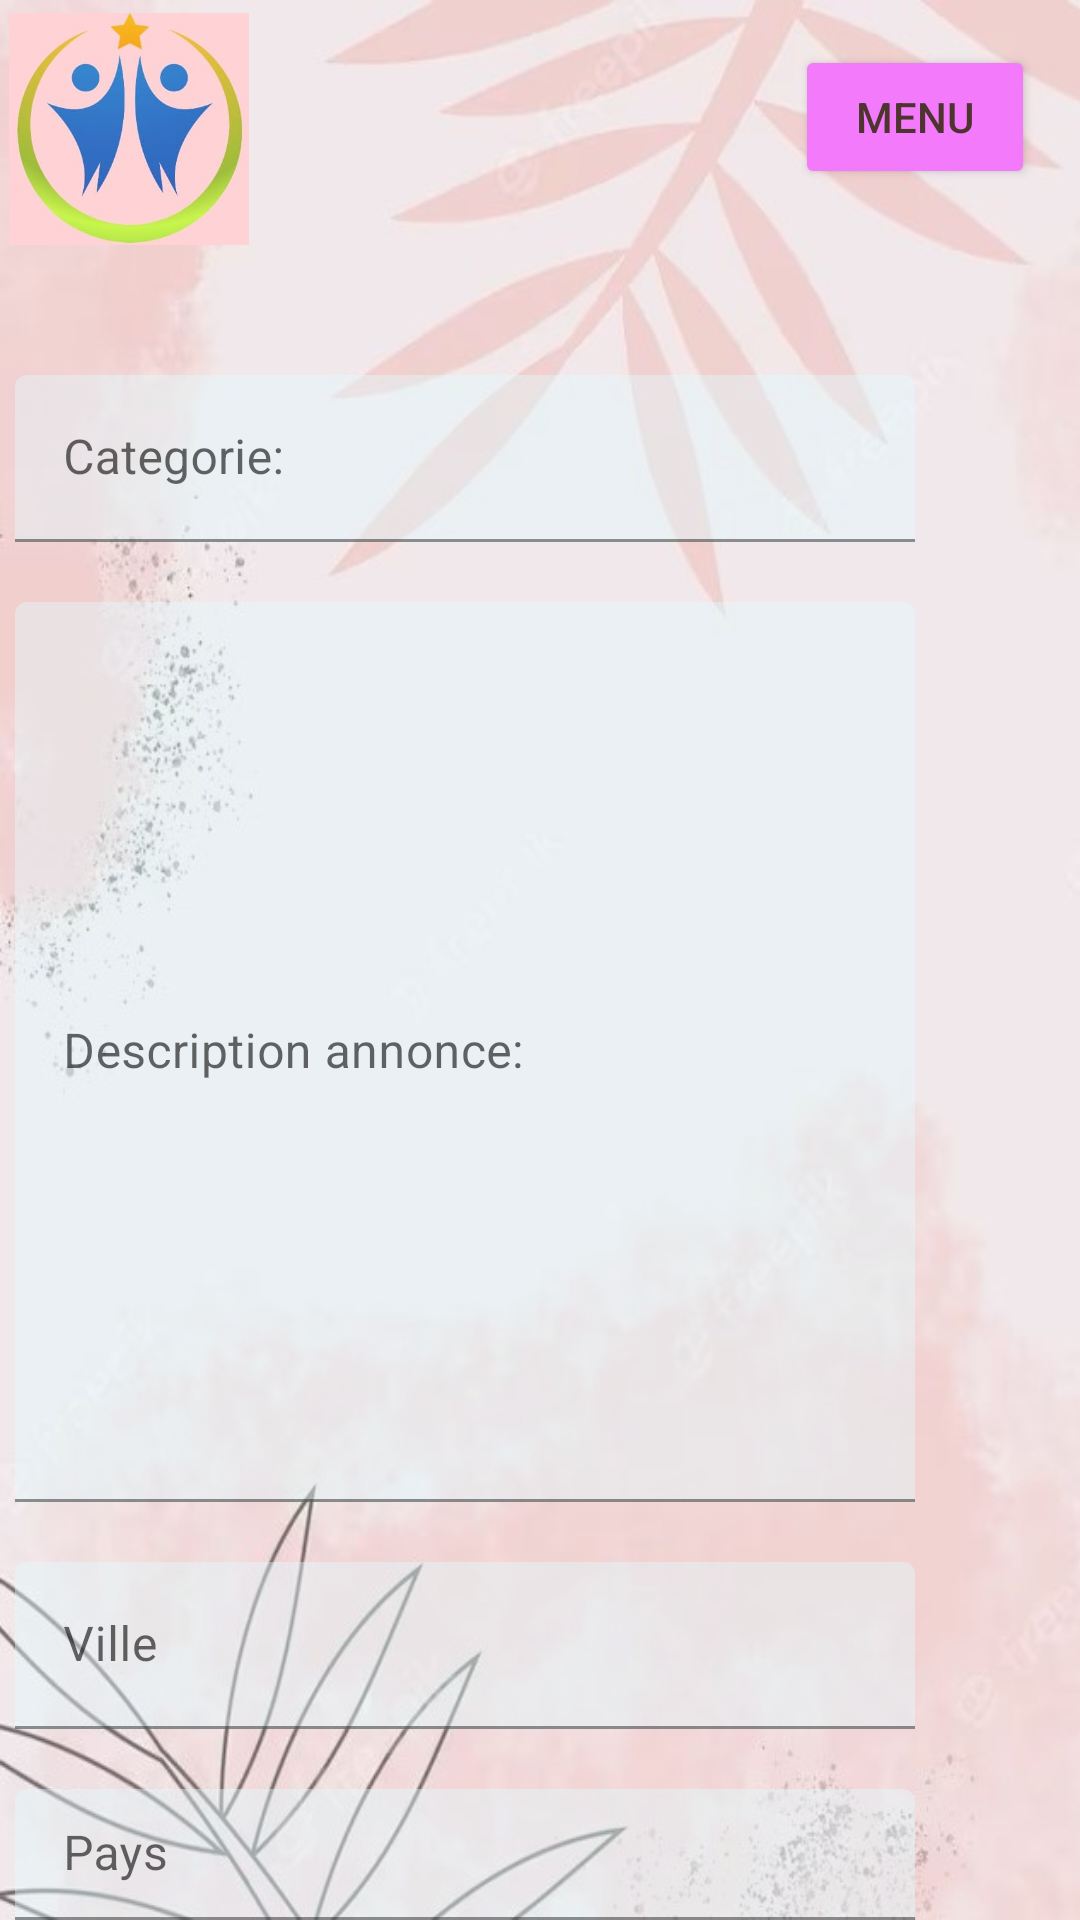

Reconstruct the res/layout file that produces this screen, plus the resources it refers to.
<!-- AndroidManifest.xml: application theme Theme.CaringverseApp -->
<!-- res/layout/poster_announce.xml -->
<?xml version="1.0" encoding="utf-8"?>
<RelativeLayout xmlns:android="http://schemas.android.com/apk/res/android"
    xmlns:app="http://schemas.android.com/apk/res-auto"
    xmlns:tools="http://schemas.android.com/tools"
    android:layout_width="match_parent"
    android:layout_height="match_parent"
    android:background="@drawable/fundal2"
    >

    <ImageView
        android:id="@+id/idLogo8"
        android:layout_width="80dp"
        android:layout_height="80dp"
        android:layout_marginStart="3dp"
        android:layout_marginTop="3dp"
        app:layout_constraintStart_toStartOf="parent"
        app:layout_constraintTop_toTopOf="parent"
        app:srcCompat="@drawable/logo"
        android:contentDescription="@string/logo" />

    <Button
        android:id="@+id/btnMenu"
        android:layout_width="80dp"
        android:layout_height="48dp"
        android:layout_alignParentTop="true"
        android:layout_alignParentEnd="true"
        android:layout_marginTop="15dp"
        android:layout_marginEnd="15dp"
        android:backgroundTint="@color/colorAccent"
        android:text="@string/menu"
        android:textAlignment="center"
        android:textColor="#4E342E"
        app:layout_constraintEnd_toEndOf="parent"
        app:layout_constraintTop_toTopOf="parent"
        tools:ignore="TextContrastCheck" />


    <com.google.android.material.textfield.TextInputLayout
        android:id="@+id/categorieFaraSpinner"
        android:layout_width="300dp"
        android:layout_height="wrap_content"
        android:layout_below="@+id/idLogo8"
        android:layout_alignParentEnd="true"
        android:layout_centerHorizontal="true"
        android:layout_marginTop="42dp"
        android:layout_marginEnd="55dp"
        android:ems="10"
        android:hint="@string/categorie"
        app:layout_constraintEnd_toEndOf="parent"
        app:layout_constraintStart_toStartOf="parent"
        app:layout_constraintTop_toTopOf="parent">

        <com.google.android.material.textfield.TextInputEditText
            android:id="@+id/categorieFaraSpinnerEditText"
            android:layout_width="match_parent"
            android:layout_height="wrap_content"
            android:backgroundTint="#6BDFFAFF"
            tools:ignore="TextContrastCheck" />
    </com.google.android.material.textfield.TextInputLayout>


    <com.google.android.material.textfield.TextInputLayout
        android:id="@+id/descriptionA"
        android:layout_width="300dp"
        android:layout_height="300dp"
        android:layout_below="@+id/categorieFaraSpinner"
        android:layout_alignStart="@+id/categorieFaraSpinner"
        android:layout_alignEnd="@+id/categorieFaraSpinner"
        android:layout_marginStart="0dp"
        android:layout_marginTop="20dp"
        android:layout_marginEnd="0dp"
        android:ems="10"
        android:hint="@string/description_annonce"
        app:layout_constraintEnd_toEndOf="parent"
        app:layout_constraintStart_toStartOf="parent"
        app:layout_constraintTop_toBottomOf="@+id/categorieFaraSpinner">

        <com.google.android.material.textfield.TextInputEditText
            android:id="@+id/descriptionAEditText"
            android:layout_width="match_parent"
            android:layout_height="300dp"
            android:backgroundTint="#6BDFFAFF"
            tools:ignore="TextContrastCheck" />
    </com.google.android.material.textfield.TextInputLayout>


    <com.google.android.material.textfield.TextInputLayout
        android:id="@+id/villeA"
        android:layout_width="300dp"
        android:layout_height="wrap_content"
        android:layout_below="@+id/descriptionA"
        android:layout_alignStart="@+id/descriptionA"
        android:layout_alignEnd="@+id/descriptionA"
        android:layout_marginStart="0dp"
        android:layout_marginTop="20dp"
        android:layout_marginEnd="0dp"
        android:baselineAligned="true"
        android:ems="10"
        android:hint="@string/ville"
        app:layout_constraintEnd_toEndOf="parent"
        app:layout_constraintStart_toStartOf="parent"
        app:layout_constraintTop_toBottomOf="@+id/descriptionA">

        <com.google.android.material.textfield.TextInputEditText
            android:id="@+id/villeAEditText"
            android:layout_width="match_parent"
            android:layout_height="wrap_content"
            android:backgroundTint="#6BDFFAFF"
            tools:ignore="TextContrastCheck" />
    </com.google.android.material.textfield.TextInputLayout>

    <com.google.android.material.textfield.TextInputLayout
        android:id="@+id/paysA"
        android:layout_width="300dp"
        android:layout_height="wrap_content"
        android:layout_below="@+id/villeA"
        android:layout_alignStart="@+id/villeA"
        android:layout_alignEnd="@+id/villeA"
        android:layout_marginStart="0dp"
        android:layout_marginTop="20dp"
        android:layout_marginEnd="0dp"
        android:ems="10"
        android:hint="@string/pays"
        app:layout_constraintEnd_toEndOf="parent"
        app:layout_constraintStart_toStartOf="parent"
        app:layout_constraintTop_toBottomOf="@+id/villeA">

        <com.google.android.material.textfield.TextInputEditText
            android:id="@+id/paysAEditText"
            android:layout_width="match_parent"
            android:layout_height="wrap_content"
            android:backgroundTint="#6BDFFAFF"
            tools:ignore="TextContrastCheck" />
    </com.google.android.material.textfield.TextInputLayout>











    <Button
        android:id="@+id/btnSauvegarder"
        android:layout_width="80dp"
        android:layout_height="48dp"
        android:layout_below="@+id/paysA"
        android:layout_alignStart="@+id/paysA"
        android:layout_alignEnd="@+id/paysA"
        android:layout_marginStart="70dp"
        android:layout_marginTop="20dp"
        android:layout_marginEnd="70dp"
        android:backgroundTint="@color/colorAccent"
        android:text="@string/sauvegarder"
        android:textAlignment="center"
        android:textColor="#4E342E"
        app:layout_constraintEnd_toEndOf="parent"
        app:layout_constraintStart_toStartOf="parent"
        app:layout_constraintTop_toBottomOf="parent"
        tools:ignore="TextContrastCheck" />
</RelativeLayout>




















<!-- resources referenced by this layout -->
<resources>
  <color name="colorAccent">#F37AFB</color>
  <!-- drawable fundal2: jpg bitmap (drawable, 69706 bytes) -->
  <!-- drawable logo: jpg bitmap (drawable, 45129 bytes) -->
  <string name="categorie">Categorie:</string>
  <string name="description_annonce">Description annonce:</string>
  <string name="logo">Logo</string>
  <string name="menu">Menu</string>
  <string name="pays">Pays</string>
  <string name="proprietaire">Proprietaire</string>
  <string name="sauvegarder">Sauvegarder</string>
  <string name="ville">Ville</string>
  <style name="Theme.CaringverseApp" parent="Theme.MaterialComponents.DayNight.DarkActionBar">
          
          <item name="colorPrimary">@color/purple_500</item>
          <item name="colorPrimaryVariant">@color/purple_700</item>
          <item name="colorOnPrimary">@color/white</item>
          
          <item name="colorSecondary">@color/teal_200</item>
          <item name="colorSecondaryVariant">@color/teal_700</item>
          <item name="colorOnSecondary">@color/black</item>
          
          <item name="android:statusBarColor">?attr/colorPrimaryVariant</item>
          
      </style>
  <color name="purple_500">#FF6200EE</color>
  <color name="purple_700">#FF3700B3</color>
  <color name="white">#FFFFFFFF</color>
  <color name="teal_200">#FF03DAC5</color>
  <color name="teal_700">#FF018786</color>
  <color name="black">#FF000000</color>
</resources>
